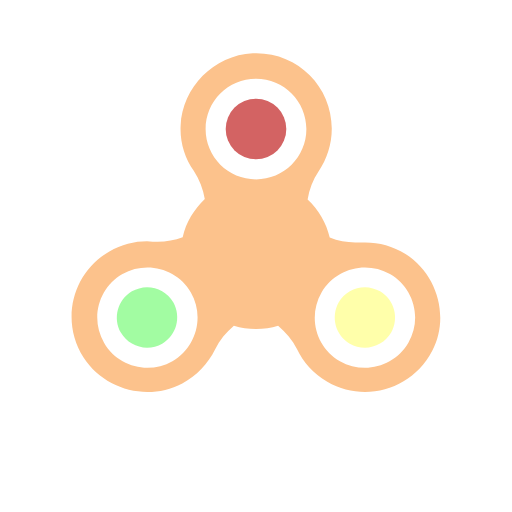
t = 0.00 s
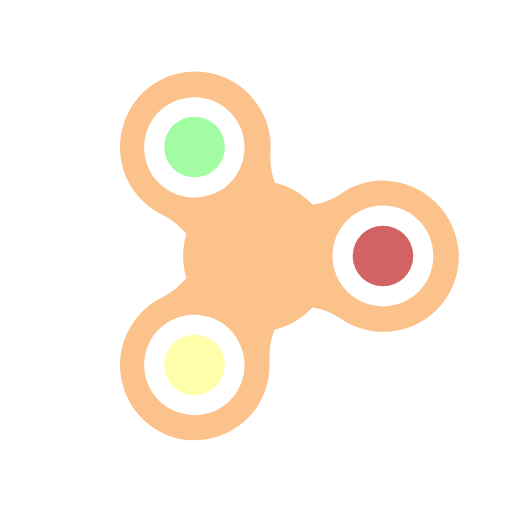
t = 0.25 s
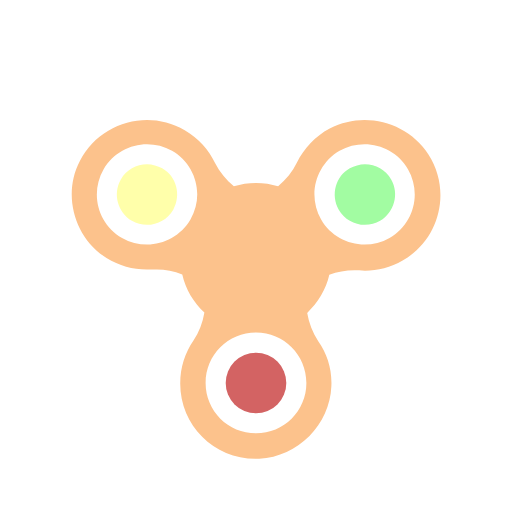
t = 0.50 s
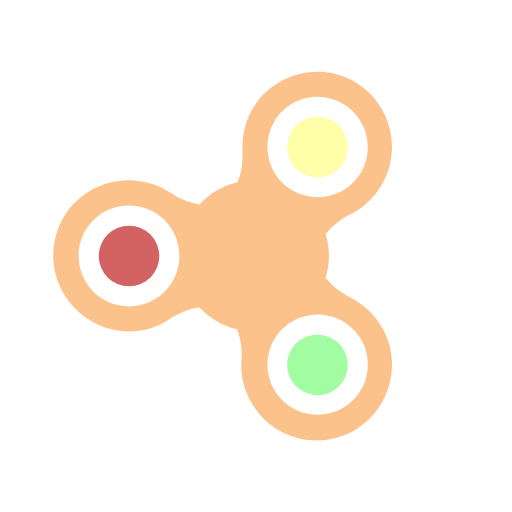
t = 0.75 s

The animated SVG that drew these frames (rendered in a browser with its animation timeline set to each time). Animation: 1 SMIL element (animateTransform=1); one cycle of 1.00 s, repeats indefinitely.

<svg width="32" height="32" xmlns="http://www.w3.org/2000/svg" viewBox="0 0 100 100" preserveAspectRatio="xMidYMid">
    <g>
        <g transform="translate(50 50)">
            <g ng-attr-transform="scale({{config.r}})" transform="scale(0.8)">
                <g transform="translate(-50 -58)">
                    <path ng-attr-fill="{{config.c2}}" d="M27.1,79.4c-1.1,0.6-2.4,1-3.7,1c-2.6,0-5.1-1.4-6.4-3.7c-2-3.5-0.8-8,2.7-10.1c1.1-0.6,2.4-1,3.7-1c2.6,0,5.1,1.4,6.4,3.7 C31.8,72.9,30.6,77.4,27.1,79.4z" fill="#a2fca2"></path>
                    <path ng-attr-fill="{{config.c3}}" d="M72.9,79.4c1.1,0.6,2.4,1,3.7,1c2.6,0,5.1-1.4,6.4-3.7c2-3.5,0.8-8-2.7-10.1c-1.1-0.6-2.4-1-3.7-1c-2.6,0-5.1,1.4-6.4,3.7 C68.2,72.9,69.4,77.4,72.9,79.4z" fill="#ffa"></path>
                    <circle ng-attr-fill="{{config.c4}}" cx="50" cy="27" r="7.4" fill="#d36363"></circle>
                    <path ng-attr-fill="{{config.c1}}" d="M86.5,57.5c-3.1-1.9-6.4-2.8-9.8-2.8c-0.5,0-0.9,0-1.4,0c-0.4,0-0.8,0-1.1,0c-2.1,0-4.2-0.4-6.2-1.2 c-0.8-3.6-2.8-6.9-5.4-9.3c0.4-2.5,1.3-4.8,2.7-6.9c2-2.9,3.2-6.5,3.2-10.4c0-10.2-8.2-18.4-18.4-18.4c-0.3,0-0.6,0-0.9,0 C39.7,9,32,16.8,31.6,26.2c-0.2,4.1,1,7.9,3.2,11c1.4,2.1,2.3,4.5,2.7,6.9c-2.6,2.5-4.6,5.7-5.4,9.3c-1.9,0.7-4,1.1-6.1,1.1 c-0.4,0-0.8,0-1.2,0c-0.5,0-0.9-0.1-1.4-0.1c-3.1,0-6.3,0.8-9.2,2.5c-9.1,5.2-12,17-6.3,25.9c3.5,5.4,9.5,8.4,15.6,8.4 c2.9,0,5.8-0.7,8.5-2.1c3.6-1.9,6.3-4.9,8-8.3c1.1-2.3,2.7-4.2,4.6-5.8c1.7,0.5,3.5,0.8,5.4,0.8c1.9,0,3.7-0.3,5.4-0.8 c1.9,1.6,3.5,3.5,4.6,5.7c1.5,3.2,4,6,7.4,8c2.9,1.7,6.1,2.5,9.2,2.5c6.6,0,13.1-3.6,16.4-10C97.3,73.1,94.4,62.5,86.5,57.5z M29.6,83.7c-1.9,1.1-4,1.6-6.1,1.6c-4.2,0-8.4-2.2-10.6-6.1c-3.4-5.9-1.4-13.4,4.5-16.8c1.9-1.1,4-1.6,6.1-1.6 c4.2,0,8.4,2.2,10.6,6.1C37.5,72.8,35.4,80.3,29.6,83.7z M50,39.3c-6.8,0-12.3-5.5-12.3-12.3S43.2,14.7,50,14.7 c6.8,0,12.3,5.5,12.3,12.3S56.8,39.3,50,39.3z M87.2,79.2c-2.3,3.9-6.4,6.1-10.6,6.1c-2.1,0-4.2-0.5-6.1-1.6 c-5.9-3.4-7.9-10.9-4.5-16.8c2.3-3.9,6.4-6.1,10.6-6.1c2.1,0,4.2,0.5,6.1,1.6C88.6,65.8,90.6,73.3,87.2,79.2z" fill="#fcc28c"></path>
                </g>
            </g>
        </g>
        <animateTransform attributeName="transform" type="rotate" calcMode="linear" values="0 50 50;360 50 50" keyTimes="0;1" dur="1s" begin="0s" repeatCount="indefinite"></animateTransform>
    </g>
</svg>